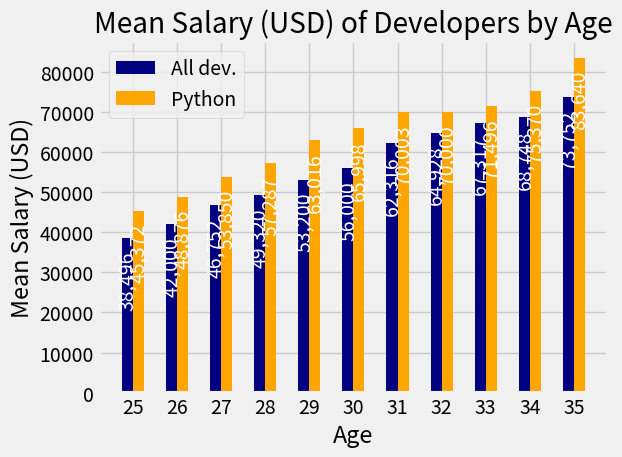

Write the Python code that produced this figure.
# Data Visualization with Matplotlib - MATLAB Style

import matplotlib.pyplot as plt
import numpy as np

#----User Input----
WIDTH = 0.25
HEIGHT = 3000
#------------------

#----Input Data----
dev_x = [25, 26, 27, 28, 29, 30, 31, 32, 33, 34, 35]

dev_y = [38496, 42000, 46752, 49320, 53200,
         56000, 62316, 64928, 67317, 68748, 73752]

py_dev_x = [25, 26, 27, 28, 29, 30, 31, 32, 33, 34, 35]
py_dev_y = [45372, 48876, 53850, 57287, 63016,
            65998, 70003, 70000, 71496, 75370, 83640]

#------------------

# Change plot style
plt.style.use("fivethirtyeight")

# Sort the age in decending order
# dev_x.reverse()
# dev_y.reverse()
# py_dev_x.reverse()
# py_dev_y.reverse()

# Creat index for X-axis
x_index = np.arange(len(dev_x))

# Plot Title
plt.title('Mean Salary (USD) of Developers by Age')

# X-axis title
plt.xlabel('Age')

# Y-axis title
plt.ylabel('Mean Salary (USD)')

# Plot data of all developers
plt.bar(x_index - WIDTH, dev_y, width = WIDTH, color = 'navy', label = 'All dev.')

# Plot data of Python developers
plt.bar(x_index, py_dev_y, width = WIDTH, color = 'orange', label = 'Python')

# X-axis ticks
plt.xticks(ticks = x_index - WIDTH / 2, labels = dev_x)

# Data Label
for x, y_dev, y_python in zip(x_index, dev_y, py_dev_y):

    # print(f'{x}, {y_dev}, {y_python}')
    
    plt.text(x = x - WIDTH, y = y_dev - HEIGHT, color = 'white', s =  f'{y_dev:,}', rotation = 'vertical', va = 'top', ha = 'center')

    plt.text(x = x, y = y_python - HEIGHT, color = 'white', s = f'{y_python:,}', rotation = 'vertical', va = 'top', ha = 'center')


# Add legend
plt.legend()

# Make the plot fit better to smaller windows
plt.tight_layout()


# Show the plot
plt.show()